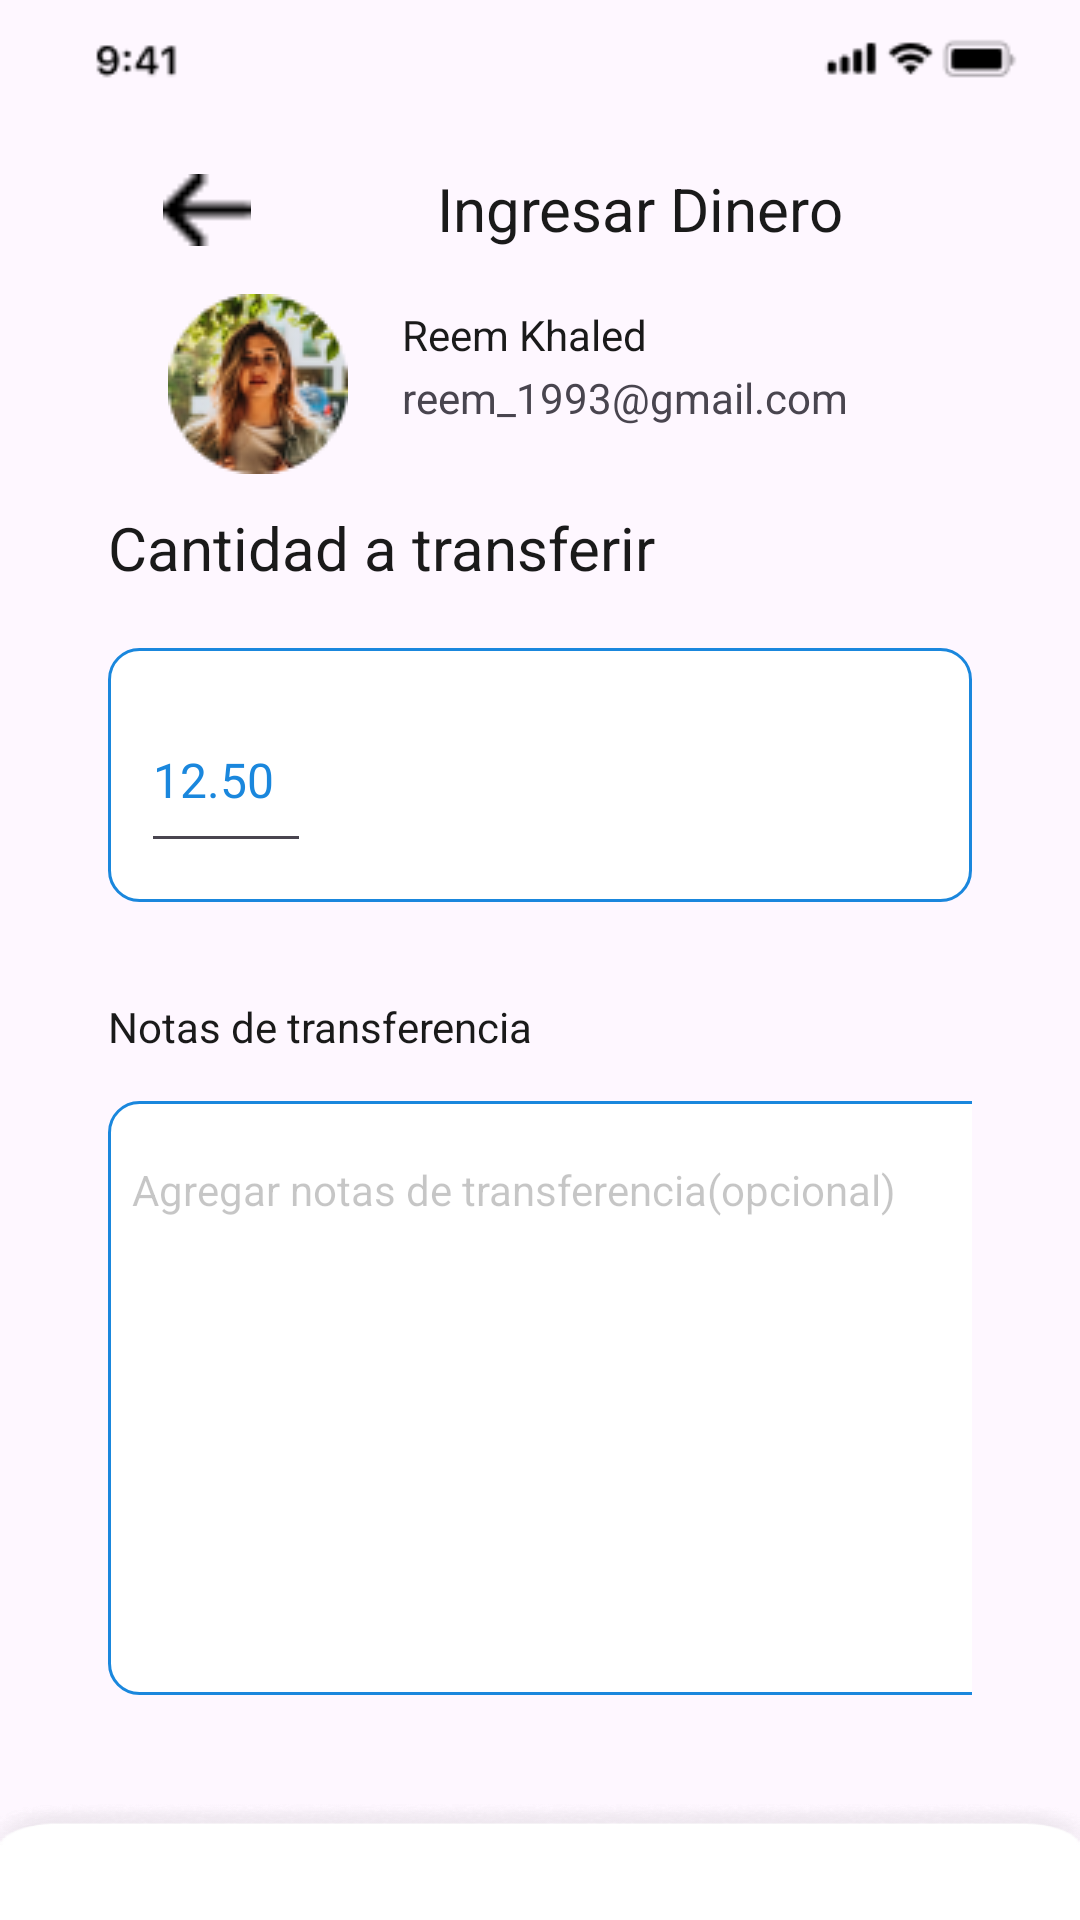

Produce the Android XML layout that renders to this screen, including the resource entries it uses.
<!-- AndroidManifest.xml: application theme Theme.Evaluacion_modulo_5 -->
<!-- res/layout/fragment_request_money.xml -->
<?xml version="1.0" encoding="utf-8"?>
<FrameLayout xmlns:android="http://schemas.android.com/apk/res/android"
    xmlns:tools="http://schemas.android.com/tools"
    android:layout_width="match_parent"
    android:layout_height="match_parent"
    tools:context=".view.fragments.RequestMoneyFragment">

    <LinearLayout
        android:layout_width="match_parent"
        android:layout_height="wrap_content"
        android:orientation="vertical">

        <ImageView
            android:id="@+id/imgViewStatusbar"
            android:layout_width="match_parent"
            android:layout_height="wrap_content"
            android:layout_marginBottom="8dp"
            android:paddingLeft="10dp"
            android:src="@drawable/statusbar" />
        
        <LinearLayout
            android:layout_width="match_parent"
            android:layout_height="wrap_content"
            android:orientation="vertical"
            android:paddingLeft="36dp"
            android:paddingRight="36dp">

            <LinearLayout
                android:layout_width="match_parent"
                android:layout_height="wrap_content"
                android:orientation="horizontal">

                <ImageView
                    android:id="@+id/shape"
                    android:layout_width="46dp"
                    android:layout_height="24dp"
                    android:layout_margin="10dp"
                    android:layout_marginEnd="2dp"
                    android:contentDescription="shape"
                    android:src="@drawable/shape" />

                <TextView
                    android:id="@+id/request_money"
                    android:layout_width="match_parent"
                    android:layout_height="wrap_content"
                    android:layout_marginTop="8dp"
                    android:gravity="center"
                    android:text="@string/request_money_string"
                    android:textColor="@color/add_payment_note_color"
                    android:textSize="20sp" />
            </LinearLayout>
            
            <RelativeLayout
                android:layout_width="match_parent"
                android:layout_height="wrap_content"
                android:orientation="horizontal"
                android:padding="6dp">

                <ImageView
                    android:id="@+id/profile_picture"
                    android:layout_width="wrap_content"
                    android:layout_height="wrap_content"
                    android:layout_alignParentStart="true"
                    android:layout_alignParentLeft="true"
                    android:layout_centerVertical="true"
                    android:layout_gravity="center"
                    android:contentDescription="profile_picture"
                    android:paddingLeft="14dp"
                    android:paddingRight="14dp"
                    android:src="@drawable/profile_picture" />

                <LinearLayout
                    android:layout_width="wrap_content"
                    android:layout_height="wrap_content"
                    android:layout_alignParentTop="true"
                    android:layout_marginStart="4dp"
                    android:layout_marginLeft="4dp"
                    android:layout_marginTop="2dp"
                    android:layout_toEndOf="@+id/profile_picture"
                    android:layout_toRightOf="@+id/profile_picture"
                    android:orientation="vertical">

                    <TextView
                        android:id="@+id/reem_khaled"
                        android:layout_width="match_parent"
                        android:layout_height="wrap_content"
                        android:layout_marginStart="0dp"
                        android:layout_marginTop="2dp"
                        android:text="@string/reem_khaled_string"
                        android:textColor="@color/add_payment_note_color"
                        android:textSize="14sp" />

                    <TextView
                        android:id="@+id/reem_1993_gmail_com_string"
                        android:layout_width="match_parent"
                        android:layout_height="wrap_content"
                        android:layout_marginTop="2dp"
                        android:text="@string/reem_1993_gmail_com_string" />
                </LinearLayout>
            </RelativeLayout>
            
            <LinearLayout
                android:layout_width="match_parent"
                android:layout_height="match_parent"
                android:layout_marginTop="5dp"
                android:orientation="vertical">

                <TextView
                    android:id="@+id/payment_amount_ek2"
                    android:layout_width="wrap_content"
                    android:layout_height="wrap_content"
                    android:paddingRight="36dp"
                    android:text="@string/payment_send_amount_ek2_string"
                    android:textColor="@color/add_payment_note_color"
                    android:textSize="20sp" />

                <LinearLayout
                    android:layout_width="match_parent"
                    android:layout_height="wrap_content"
                    android:layout_marginTop="20dp"
                    android:background="@drawable/rectangle_ek4_shape"
                    android:orientation="vertical">

                    <EditText
                        android:id="@+id/txtReqMoney"
                        android:layout_width="56.6dp"
                        android:layout_height="58.6dp"
                        android:layout_marginStart="11dp"
                        android:layout_marginTop="13dp"
                        android:layout_marginBottom="13dp"
                        android:text="@string/_12_50_string"
                        android:textColor="@color/rectangle_ek1_color"
                        android:textSize="16sp"
                        tools:layout_editor_absoluteY="286dp" />
                </LinearLayout>
            </LinearLayout>
            
            <LinearLayout
                android:layout_width="match_parent"
                android:layout_height="wrap_content"
                android:layout_marginTop="5dp"
                android:orientation="vertical">

                <TextView
                    android:id="@+id/payment_note_ek2"
                    android:layout_width="155.4dp"
                    android:layout_height="25.4dp"
                    android:layout_marginTop="27dp"
                    android:layout_marginBottom="9dp"
                    android:text="@string/payment_note_ek2_string"
                    android:textColor="@color/add_payment_note_color"
                    android:textSize="14sp" />

                <LinearLayout
                    android:id="@+id/rectangle_ek3"
                    android:layout_width="339dp"
                    android:layout_height="198dp"
                    android:background="@drawable/rectangle_ek4_shape"
                    android:orientation="vertical">

                    <TextView
                        android:id="@+id/txtRequestMoneyNote"
                        android:layout_width="268.4dp"
                        android:layout_height="25.4dp"
                        android:layout_marginStart="8dp"
                        android:layout_marginTop="20dp"
                        android:layout_marginEnd="68dp"
                        android:layout_marginBottom="154dp"
                        android:alpha="0.2494"
                        android:text="@string/add_payment_note_string"
                        android:textColor="@color/add_payment_note_color"
                        android:textSize="14sp" />
                </LinearLayout>
            </LinearLayout>
            
        </LinearLayout>
        
        
        <LinearLayout
            android:layout_width="match_parent"
            android:layout_height="wrap_content"
            android:layout_marginTop="35dp"
            android:background="@drawable/rectangle"
            android:orientation="vertical">

            <FrameLayout
                android:id="@+id/frameLayout"
                android:layout_width="match_parent"
                android:layout_height="wrap_content"
                android:background="@drawable/rectangle"
                android:paddingVertical="36dp"
                android:paddingLeft="3dp"
                android:paddingRight="3dp"
                >

                <Button
                    android:id="@+id/btnRequestMoney"
                    android:layout_width="match_parent"
                    android:layout_height="wrap_content"
                    android:layout_marginTop="15dp"
                    android:backgroundTint="@color/colorbtn"
                    android:drawableLeft="@drawable/path"
                    android:drawablePadding="12dp"
                    android:paddingLeft="100dp"
                    android:paddingRight="90dp"
                    android:text="@string/send_payment_string"
                    android:textColor="@color/black" />
            </FrameLayout>
        </LinearLayout>
    </LinearLayout>
</FrameLayout>
<!-- resources referenced by this layout -->
<resources>
  <color name="add_payment_note_color">#1A1A1A</color>
  <color name="black">#FF000000</color>
  <color name="colorbtn">#1A87DD</color>
  <color name="rectangle_ek1_color">#1A87DD</color>
  <!-- drawable path: png bitmap (drawable, 260 bytes) -->
  <!-- drawable profile_picture: png bitmap (drawable, 9433 bytes) -->
  <!-- drawable rectangle: png bitmap (drawable, 3878 bytes) -->
  <!-- drawable rectangle_ek4_shape (drawable) -->
  <?xml version="1.0" encoding="utf-8"?>
  <shape xmlns:android="http://schemas.android.com/apk/res/android"
  	android:shape="rectangle" >
  	<corners android:radius="10dp" />
  	<stroke android:color="#1a87dd" android:width="1dp" />
  	<solid android:color="@color/_bg___16__request_money_ek2_color" />
  </shape>
  <!-- drawable shape: png bitmap (drawable, 212 bytes) -->
  <!-- drawable statusbar: png bitmap (drawable, 1033 bytes) -->
  <string name="_12_50_string">12.50</string>
  <string name="add_payment_note_string">Agregar notas de transferencia(opcional)</string>
  <string name="payment_note_ek2_string">Notas de transferencia</string>
  <string name="payment_send_amount_ek2_string">Cantidad a transferir</string>
  <string name="reem_1993_gmail_com_string">reem_1993@gmail.com</string>
  <string name="reem_khaled_string">Reem Khaled</string>
  <string name="request_money_string">Ingresar Dinero</string>
  <string name="send_payment_string">Enviar Dínero</string>
  <style name="Theme.Evaluacion_modulo_5" parent="Base.Theme.Evaluacion_modulo_5" />
  <color name="_bg___16__request_money_ek2_color">#FFFFFF</color>
  <style name="Base.Theme.Evaluacion_modulo_5" parent="Theme.Material3.DayNight.NoActionBar">
          
          
      </style>
</resources>
